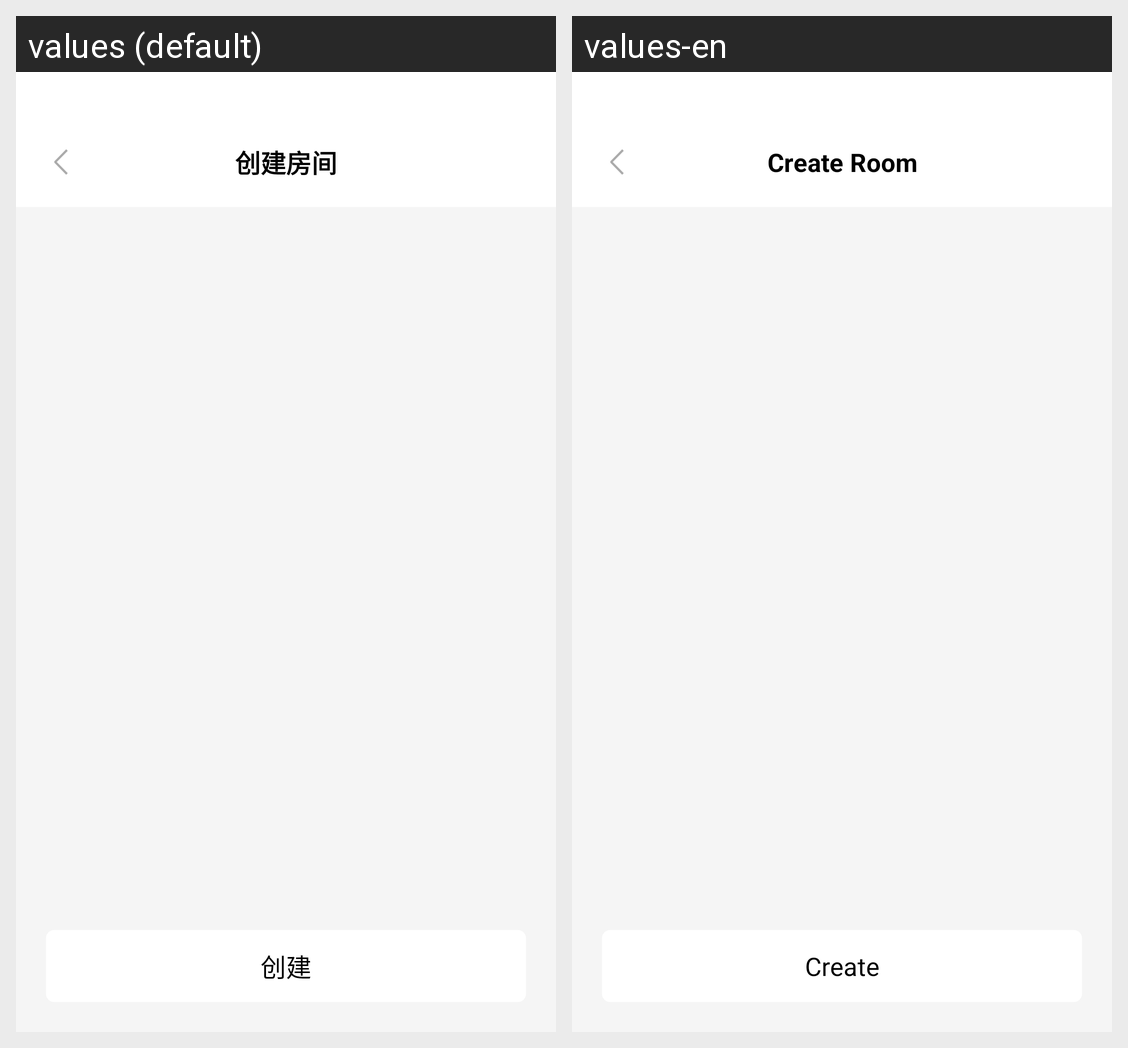

The same Android screen rendered under two of its app's locales, left to right. List the strings drawn on it with the default value and each locale's translation.
Android screen res/layout/createroomactivity.xml rendered under 2 locales, left to right: values (default), values-en. Device: Nexus 5 (rendered at 1080×1920; each locale shown at half size, 540×960, under a caption strip naming it); theme Theme.FeasyHome.
Strings drawn on this screen, with the default value and each locale's value (text and hints the layout hard-codes, and strings that could not be matched under every locale, appear in the picture but are not listed):

createaroom
  values: 创建房间
  values-en: Create Room

create
  values: 创建
  values-en: Create
